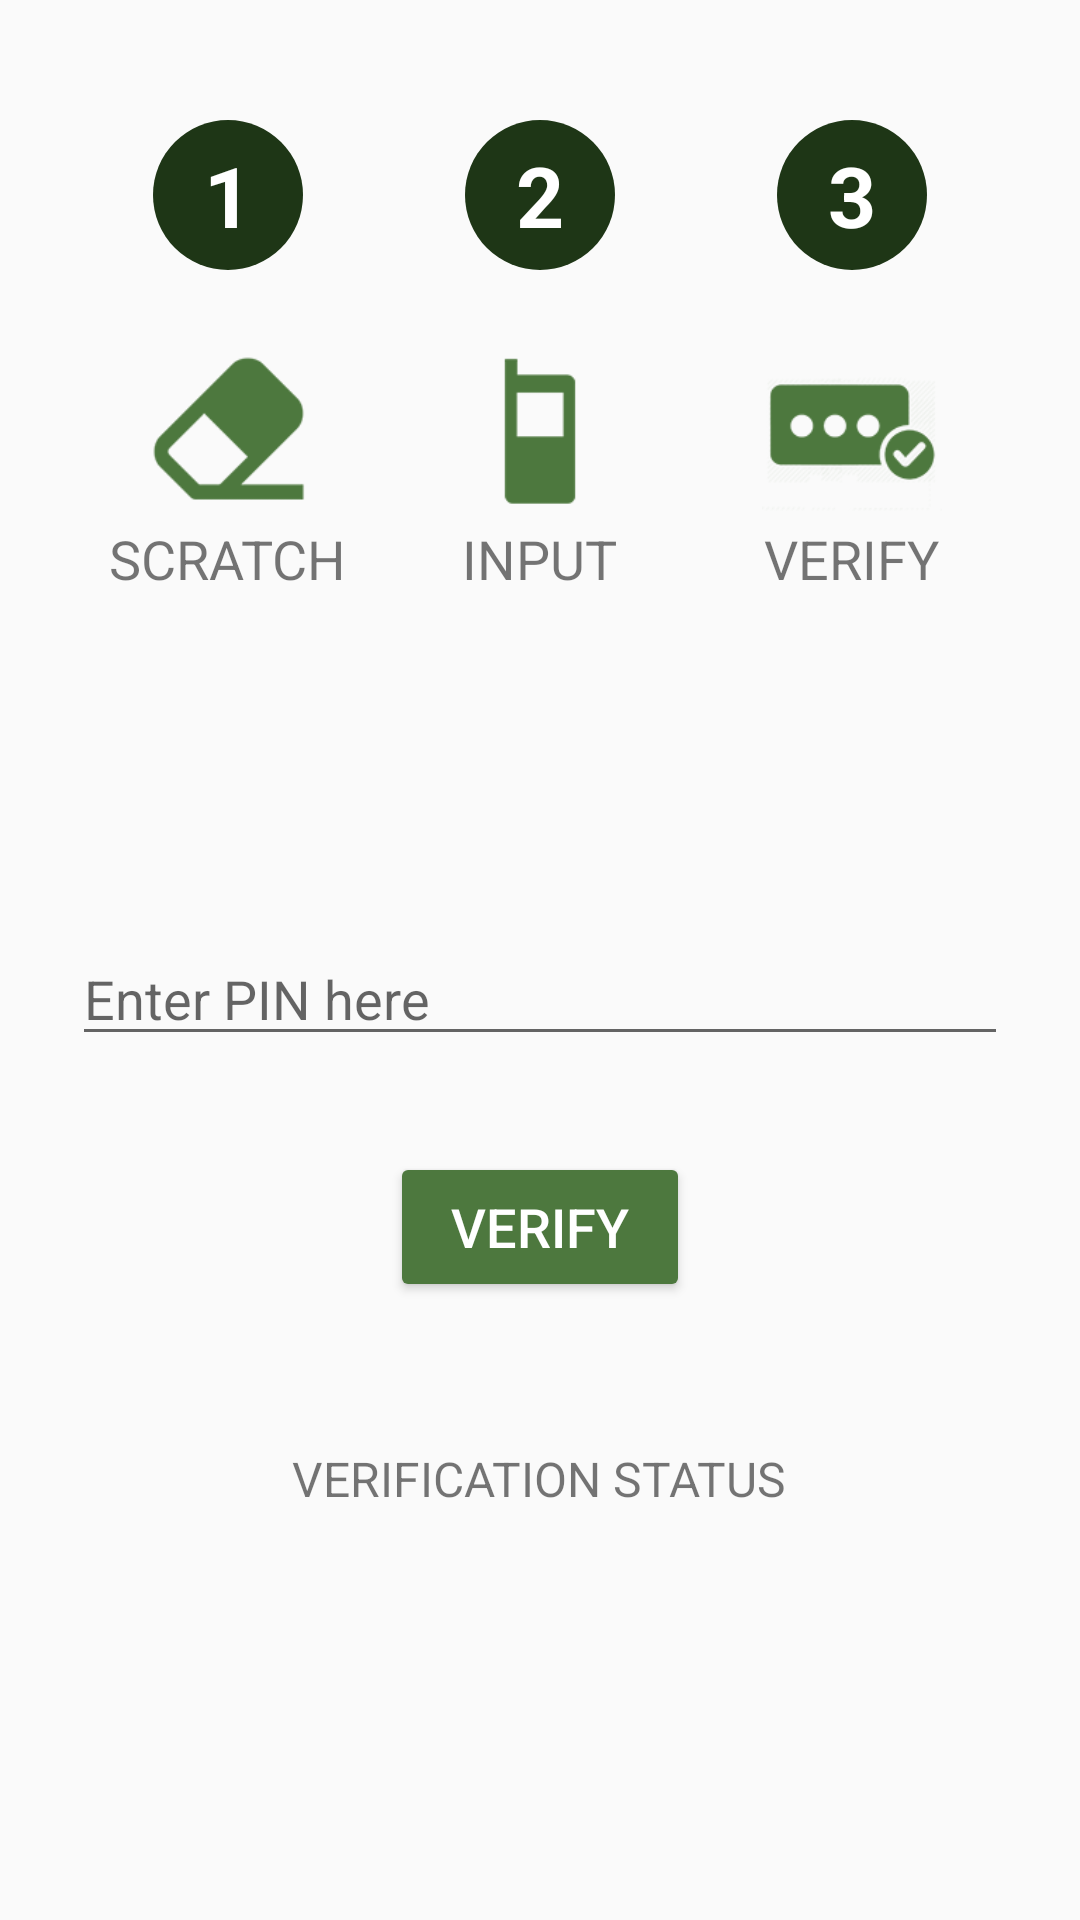

Reconstruct the res/layout file that produces this screen, plus the resources it refers to.
<!-- AndroidManifest.xml: application theme AppTheme -->
<!-- res/layout/fragment_pin.xml -->
<?xml version="1.0" encoding="utf-8"?>
<FrameLayout xmlns:android="http://schemas.android.com/apk/res/android"
    xmlns:tools="http://schemas.android.com/tools"
    android:layout_width="match_parent"
    android:layout_height="match_parent"
    tools:context=".Fragments.PinFragment">

    <LinearLayout
        android:layout_width="match_parent"
        android:layout_height="match_parent"
        android:layout_margin="24dp"
        android:orientation="vertical">

        <LinearLayout
            android:layout_width="match_parent"
            android:layout_height="wrap_content"
            android:layout_marginTop="16dp">

            <LinearLayout
                android:layout_width="0dp"
                android:layout_height="wrap_content"
                android:layout_weight="1"
                android:gravity="center"
                android:orientation="vertical">

                <TextView
                    android:layout_width="50dp"
                    android:layout_height="50dp"
                    android:background="@drawable/bg_circle_dark_green"
                    android:gravity="center"
                    android:text="1"
                    android:textColor="@color/colorWhite"
                    android:textSize="28sp"
                    android:textStyle="bold" />

                <LinearLayout
                    android:layout_width="match_parent"
                    android:layout_height="wrap_content"
                    android:layout_marginTop="24dp"
                    android:gravity="center"
                    android:orientation="vertical">

                    <ImageView
                        android:layout_width="match_parent"
                        android:layout_height="60dp"
                        android:src="@drawable/eraser"
                        android:tint="@color/colorPrimary" />

                    <TextView
                        android:layout_width="wrap_content"
                        android:layout_height="wrap_content"
                        android:text="Scratch"
                        android:textAllCaps="true"
                        android:textSize="18sp" />

                </LinearLayout>

            </LinearLayout>

            <LinearLayout
                android:layout_width="0dp"
                android:layout_height="wrap_content"
                android:layout_weight="1"
                android:gravity="center"
                android:orientation="vertical">

                <TextView
                    android:layout_width="50dp"
                    android:layout_height="50dp"
                    android:background="@drawable/bg_circle_dark_green"
                    android:gravity="center"
                    android:text="2"
                    android:textColor="@color/colorWhite"
                    android:textSize="28sp"
                    android:textStyle="bold" />

                <LinearLayout
                    android:layout_width="match_parent"
                    android:layout_height="wrap_content"
                    android:layout_marginTop="24dp"
                    android:gravity="center"
                    android:orientation="vertical">

                    <ImageView
                        android:layout_width="match_parent"
                        android:layout_height="60dp"
                        android:src="@drawable/phone"
                        android:tint="@color/colorPrimary" />

                    <TextView
                        android:layout_width="wrap_content"
                        android:layout_height="wrap_content"
                        android:text="Input"
                        android:textAllCaps="true"
                        android:textSize="18sp" />

                </LinearLayout>

            </LinearLayout>

            <LinearLayout
                android:layout_width="0dp"
                android:layout_height="wrap_content"
                android:layout_weight="1"
                android:gravity="center"
                android:orientation="vertical">

                <TextView
                    android:layout_width="50dp"
                    android:layout_height="50dp"
                    android:background="@drawable/bg_circle_dark_green"
                    android:gravity="center"
                    android:text="3"
                    android:textColor="@color/colorWhite"
                    android:textSize="28sp"
                    android:textStyle="bold" />

                <LinearLayout
                    android:layout_width="match_parent"
                    android:layout_height="wrap_content"
                    android:layout_marginTop="24dp"
                    android:gravity="center"
                    android:orientation="vertical">

                    <ImageView
                        android:layout_width="match_parent"
                        android:layout_height="60dp"
                        android:src="@drawable/verify"
                        android:tint="@color/colorPrimary" />

                    <TextView
                        android:id="@+id/rtxtScratch_HelpFrg"
                        android:layout_width="wrap_content"
                        android:layout_height="wrap_content"
                        android:text="Verify"
                        android:textAllCaps="true"
                        android:textSize="18sp" />

                </LinearLayout>

            </LinearLayout>

        </LinearLayout>

        <LinearLayout
            android:layout_width="match_parent"
            android:layout_height="0dp"
            android:orientation="vertical"
            android:gravity="center"
            android:layout_weight="1">


            <EditText
                android:id="@+id/edtPin_PinFrg"
                android:layout_width="match_parent"
                android:layout_height="wrap_content"
                android:textSize="18sp"
                android:hint="Enter PIN here"/>

            <Button
                android:id="@+id/btnVerify_PinFrg"
                android:layout_width="100dp"
                android:layout_height="50dp"
                android:layout_marginTop="32dp"
                android:textSize="18dp"
                android:text="Verify"
                android:textColor="@color/colorWhite"/>

            <TextView
                android:layout_width="wrap_content"
                android:layout_height="wrap_content"
                android:layout_marginTop="48dp"
                android:textSize="16dp"
                android:text="Verification Status"
                android:textAllCaps="true"/>

        </LinearLayout>


    </LinearLayout>

</FrameLayout>
<!-- resources referenced by this layout -->
<resources>
  <color name="colorPrimary">#4d783e</color>
  <color name="colorWhite">#FFFFFF</color>
  <!-- drawable bg_circle_dark_green (drawable) -->
  <?xml version="1.0" encoding="utf-8"?>
  
  <shape xmlns:android="http://schemas.android.com/apk/res/android"
      android:shape="rectangle">
  
      <solid android:color="#1e3616"/>
  
      <corners android:bottomRightRadius="25sp"
          android:bottomLeftRadius="25sp"
          android:topRightRadius="25sp"
          android:topLeftRadius="25sp"/>
  </shape>
  <!-- drawable eraser: png bitmap (drawable, 2146 bytes) -->
  <!-- drawable phone: png bitmap (drawable, 1047 bytes) -->
  <!-- drawable verify: png bitmap (drawable, 10651 bytes) -->
  <style name="AppTheme" parent="Theme.AppCompat.Light.NoActionBar">
          
          <item name="colorPrimary">@color/colorPrimary</item>
          <item name="colorPrimaryDark">@color/colorPrimaryDark</item>
          <item name="colorAccent">@color/colorPrimary</item>
          <item name="android:buttonBarButtonStyle">@style/Base.Widget.AppCompat.Button.Borderless</item>
          <item name="android:colorButtonNormal">@color/colorPrimary</item>
      </style>
  <color name="colorPrimaryDark">#4e6d42</color>
</resources>
